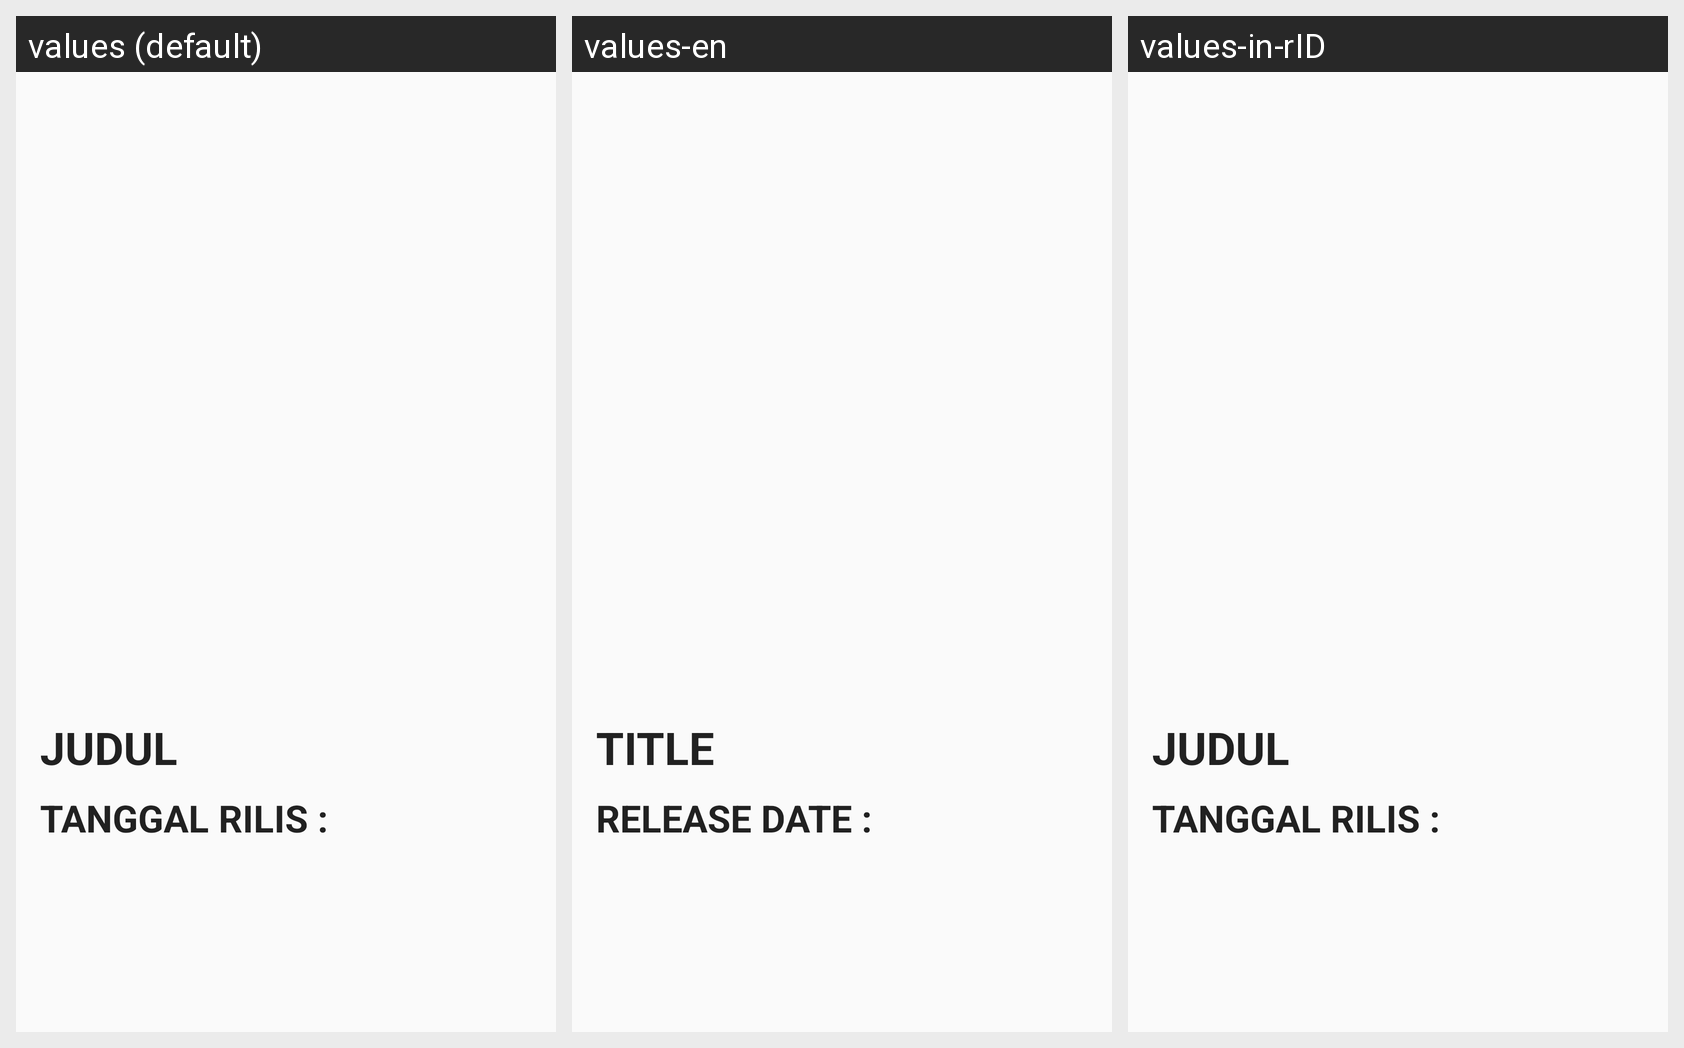

The Android screen below is rendered under several locales of the same app. Produce the string resources it draws, with the default and per-locale values.
Android screen res/layout/activity_detail_tvshow.xml rendered under 3 locales, left to right: values (default), values-en, values-in-rID. Device: Nexus 5 (rendered at 1080×1920; each locale shown at half size, 540×960, under a caption strip naming it); theme AppTheme.
Strings drawn on this screen, with the default value and each locale's value (text and hints the layout hard-codes appear in the picture but are not listed):

judul
  values: Judul
  values-en: Title
  values-in-rID: Judul

tanggal_rilis
  values: Tanggal Rilis :
  values-en: Release Date :
  values-in-rID: Tanggal Rilis :

sinopsis
  values: Sinopsis :
  values-en: Overview :
  values-in-rID: Sinopsis :
